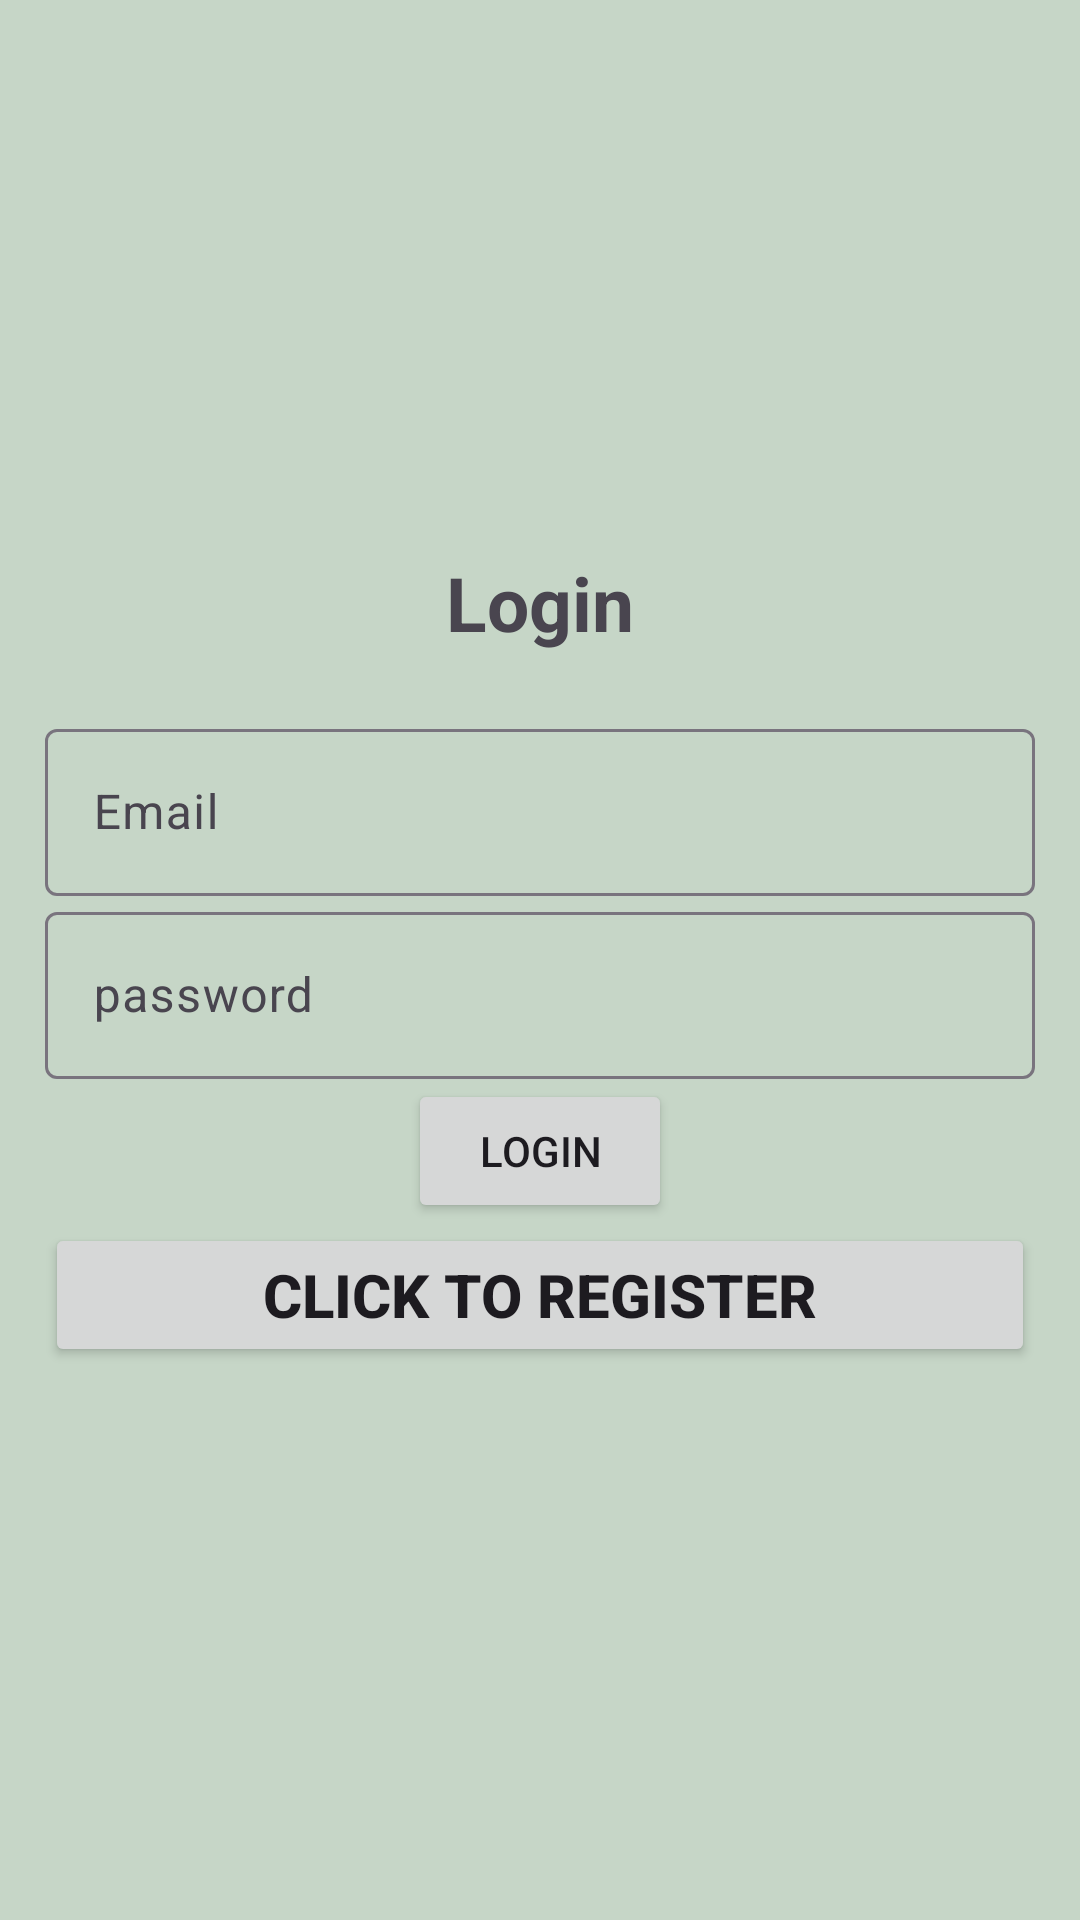

This screen was rendered from an Android layout file. Write that file and the resources it references.
<!-- AndroidManifest.xml: application theme Theme.Motel_management -->
<!-- res/layout/activity_login.xml -->
<?xml version="1.0" encoding="utf-8"?>
<LinearLayout xmlns:android="http://schemas.android.com/apk/res/android"
    xmlns:app="http://schemas.android.com/apk/res-auto"
    xmlns:tools="http://schemas.android.com/tools"
    android:layout_width="match_parent"
    android:layout_height="match_parent"
    android:background="#C6D6C7"
    android:gravity="center"
    android:orientation="vertical"
    android:padding="15dp"
    tools:context=".Login">

    <TextView
        android:layout_width="match_parent"
        android:layout_height="wrap_content"
        android:layout_marginBottom="20dp"
        android:gravity="center"

        android:text="@string/login"
        android:textSize="25sp"
        android:textStyle="bold" />

    <com.google.android.material.textfield.TextInputLayout
        android:layout_width="match_parent"
        android:layout_height="wrap_content">

        <com.google.android.material.textfield.TextInputEditText
            android:id="@+id/email"
            android:layout_width="match_parent"
            android:layout_height="wrap_content"
            android:hint="@string/email" />
    </com.google.android.material.textfield.TextInputLayout>

    <com.google.android.material.textfield.TextInputLayout
        android:layout_width="match_parent"
        android:layout_height="wrap_content">

        <com.google.android.material.textfield.TextInputEditText
            android:id="@+id/password"
            android:layout_width="match_parent"
            android:layout_height="wrap_content"
            android:hint="@string/password" />
    </com.google.android.material.textfield.TextInputLayout>

    <Button
        android:id="@+id/btn_login"
        android:layout_width="wrap_content"
        android:layout_height="wrap_content"
        android:text="@string/login" />


    <Button
        android:id="@+id/registernow"
        android:layout_width="match_parent"
        android:layout_height="wrap_content"
        android:gravity="center"
        android:text="@string/click_here_to_register"
        android:textSize="20sp"
        android:textStyle="bold" />
</LinearLayout>
<!-- resources referenced by this layout -->
<resources>
  <string name="click_here_to_register">click to register</string>
  <string name="email">Email</string>
  <string name="login">Login</string>
  <string name="password">password</string>
  <style name="Theme.Motel_management" parent="Base.Theme.Motel_management" />
  <style name="Base.Theme.Motel_management" parent="Theme.Material3.Light.NoActionBar">
          
          
      </style>
</resources>
